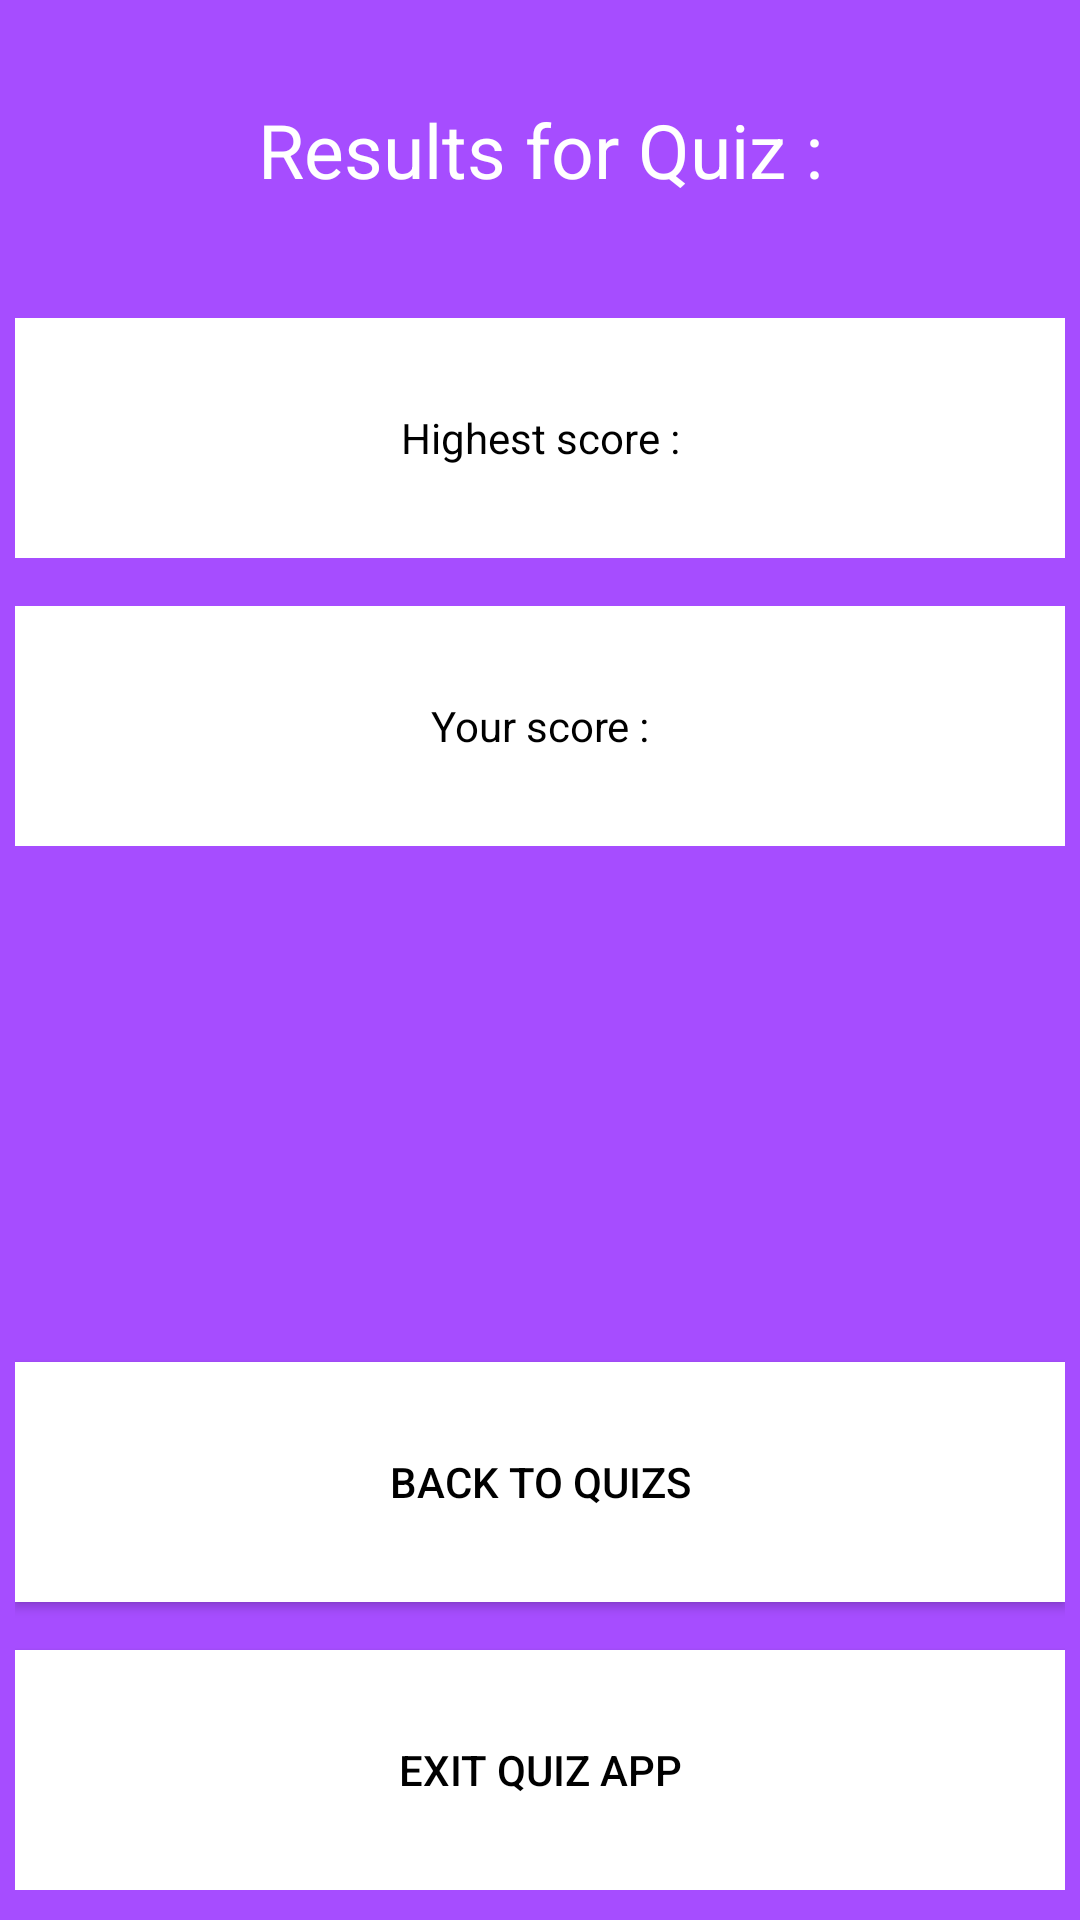

Layout XML and referenced resources for this Android screen:
<!-- AndroidManifest.xml: activity theme Theme.AppCompat.NoActionBar -->
<!-- res/layout/activity_result.xml -->
<?xml version="1.0" encoding="utf-8"?>
<android.support.constraint.ConstraintLayout xmlns:android="http://schemas.android.com/apk/res/android"
    xmlns:tools="http://schemas.android.com/tools"
    android:layout_width="match_parent"
    android:layout_height="match_parent"
    tools:context=".activities.Play.Result.ResultActivity">

    <LinearLayout xmlns:android="http://schemas.android.com/apk/res/android"
        xmlns:tools="http://schemas.android.com/tools"
        android:layout_width="match_parent"
        android:layout_height="match_parent"
        android:orientation="vertical"
        android:background="@color/home_bkg_col"
        android:paddingBottom="@dimen/activity_vertical_margin"
        android:paddingLeft="@dimen/activity_horizontal_margin"
        android:paddingRight="@dimen/activity_horizontal_margin"
        android:paddingTop="@dimen/activity_vertical_margin">

        <TextView
            android:id="@+id/result_title"
            android:layout_width="match_parent"
            android:layout_height="80dp"
            android:textSize="@dimen/h1_txt_size"
            android:textColor="@color/white"
            android:gravity="center"
            android:text="@string/result_h1" />

        <TextView
            android:id="@+id/result_highest_score"
            android:layout_width="match_parent"
            android:layout_height="80dp"
            android:layout_marginTop="16dp"
            android:textColor="@color/black"
            android:background="#fff"
            android:gravity="center"
            android:text="@string/result_highest_score" />

        <TextView
            android:id="@+id/result_current_score"
            android:layout_width="match_parent"
            android:layout_height="80dp"
            android:layout_marginTop="16dp"
            android:textColor="@color/black"
            android:background="#fff"
            android:gravity="center"
            android:text="@string/result_current_score" />

        <LinearLayout
        android:layout_width="match_parent"
        android:layout_height="match_parent"
        android:gravity="bottom"
        android:orientation="vertical">

        <Button
            android:id="@+id/btn_download"
            android:layout_width="match_parent"
            android:layout_height="80dp"
            android:layout_marginTop="16dp"
            android:textColor="@color/black"
            android:background="#fff"
            android:gravity="center"
            android:onClick="goBackToQuizs"
            android:text="@string/result_btn_to_quizs" />

        <Button
            android:id="@+id/btn_exit"
            android:layout_width="match_parent"
            android:layout_height="80dp"
            android:layout_marginTop="16dp"
            android:textColor="@color/black"
            android:background="#fff"
            android:gravity="center"
            android:text="@string/result_btn_exit"
            android:onClick="exitQuiz" />
    </LinearLayout>
    </LinearLayout>

</android.support.constraint.ConstraintLayout>
<!-- resources referenced by this layout -->
<resources>
  <color name="black">#000000</color>
  <color name="home_bkg_col">#a64dff</color>
  <color name="white">#FFFFFF</color>
  <dimen name="activity_horizontal_margin">5dp</dimen>
  <dimen name="activity_vertical_margin">10dp</dimen>
  <dimen name="h1_txt_size">25sp</dimen>
  <string name="result_btn_exit">EXIT QUIZ APP</string>
  <string name="result_btn_to_quizs">BACK TO QUIZS</string>
  <string name="result_current_score">Your score : </string>
  <string name="result_h1">Results for Quiz : </string>
  <string name="result_highest_score">Highest score : </string>
</resources>
